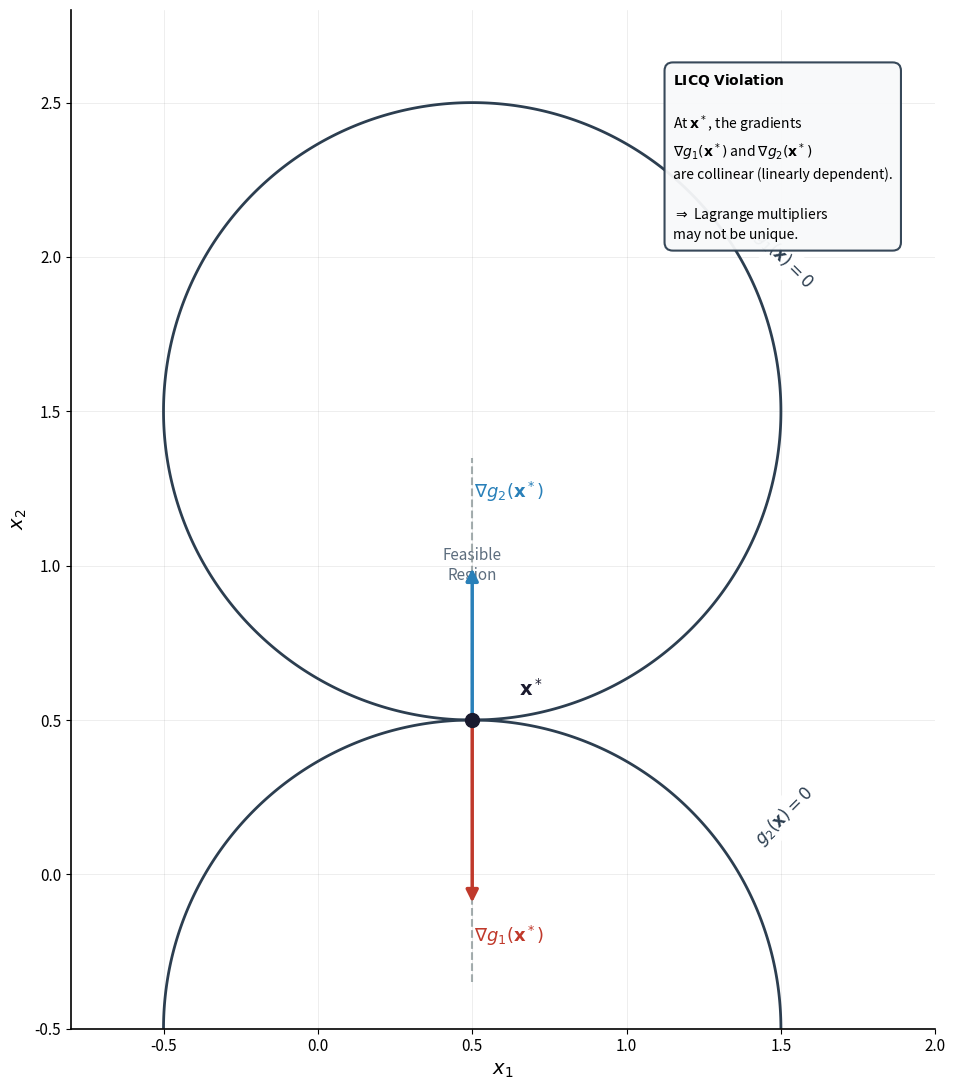

Recreate this plot in Python.
# licq_violation.py
# Academic illustration showing violation of LICQ (Linear Independence Constraint Qualification)
# Two active constraints with collinear gradients at the intersection point
# Requires: numpy, matplotlib
# Output: licq_violation.png

import numpy as np
import matplotlib.pyplot as plt
from matplotlib.patches import FancyArrowPatch
from matplotlib.colors import LinearSegmentedColormap

def g1(x, y):
    """First constraint: g1(x,y) <= 0 (curved boundary)"""
    return (x - 0.5)**2 + (y - 1.5)**2 - 1.0

def g2(x, y):
    """Second constraint: g2(x,y) <= 0 (another curved boundary, tangent to g1)"""
    return (x - 0.5)**2 + (y + 0.5)**2 - 1.0

def compute_grid(xmin=-1.0, xmax=2.0, ymin=-0.5, ymax=2.5, n=800):
    xs = np.linspace(xmin, xmax, n)
    ys = np.linspace(ymin, ymax, n)
    X, Y = np.meshgrid(xs, ys)
    return X, Y, g1(X, Y), g2(X, Y)

def gradient_g1(x, y):
    """Gradient of g1"""
    return np.array([2*(x - 0.5), 2*(y - 1.5)])

def gradient_g2(x, y):
    """Gradient of g2"""
    return np.array([2*(x - 0.5), 2*(y + 0.5)])

def main():
    # The point where both constraints are active (intersection)
    # For these two circles centered at (0.5, 1.5) and (0.5, -0.5) with radius 1,
    # they intersect at x = 0.5, y = 0.5 (on the line x = 0.5)
    x_star = np.array([0.5, 0.5])
    
    # Compute gradients at x*
    grad_g1 = gradient_g1(x_star[0], x_star[1])
    grad_g2 = gradient_g2(x_star[0], x_star[1])
    
    # Normalize for display
    grad_g1_norm = grad_g1 / np.linalg.norm(grad_g1) * 0.6
    grad_g2_norm = grad_g2 / np.linalg.norm(grad_g2) * 0.5
    
    # Grid for plotting
    X, Y, G1, G2 = compute_grid()
    
    # Feasible region: g1 <= 0 AND g2 <= 0
    feasible = ((G1 <= 0) & (G2 <= 0)).astype(float)
    
    # --- Plotting ---
    fig, ax = plt.subplots(figsize=(10, 11))
    ax.set_aspect('equal')
    ax.set_xlim(-0.8, 2.0)
    ax.set_ylim(-0.5, 2.8)
    
    # Subtle grid
    ax.grid(True, alpha=0.15, linestyle='-', linewidth=0.5, color='#666666')
    
    # Color scheme: muted blue/gray academic style
    feasible_color = '#e8eef5'  # Very light blue-gray for feasible region
    
    # Shade the feasible region
    ax.contourf(X, Y, feasible, levels=[0.5, 1.5], colors=[feasible_color], alpha=0.8)
    
    # Draw constraint boundaries with clean thin strokes
    ax.contour(X, Y, G1, levels=[0], colors=['#2c3e50'], linewidths=2.0, linestyles='-')
    ax.contour(X, Y, G2, levels=[0], colors=['#2c3e50'], linewidths=2.0, linestyles='-')
    
    # Mark the critical point x*
    ax.plot(x_star[0], x_star[1], 'o', color='#1a1a2e', markersize=10, zorder=10)
    ax.annotate(r'$\mathbf{x}^*$', xy=(x_star[0], x_star[1]), 
                xytext=(x_star[0] + 0.15, x_star[1] + 0.08),
                fontsize=14, fontweight='bold', color='#1a1a2e')
    
    # Draw gradient vectors - COLLINEAR (both point in same direction along y-axis)
    # At x* = (0.5, 0.5):
    # ∇g1 = (0, -2) pointing down (towards center of circle 1)
    # ∇g2 = (0, 2) pointing up (towards center of circle 2)
    # These are collinear (on the same line) - LICQ violation!
    
    arrow_style = dict(arrowstyle='-|>', mutation_scale=18, lw=2.5)
    
    # Gradient 1 (pointing towards center of circle 1, i.e., upward from x*)
    arrow1 = FancyArrowPatch(
        (x_star[0], x_star[1]),
        (x_star[0] + grad_g1_norm[0], x_star[1] + grad_g1_norm[1]),
        color='#c0392b',  # Muted red
        **arrow_style,
        zorder=8
    )
    ax.add_patch(arrow1)
    
    # Gradient 2 (pointing towards center of circle 2, i.e., downward from x*)
    arrow2 = FancyArrowPatch(
        (x_star[0], x_star[1]),
        (x_star[0] + grad_g2_norm[0], x_star[1] + grad_g2_norm[1]),
        color='#2980b9',  # Muted blue
        **arrow_style,
        zorder=8
    )
    ax.add_patch(arrow2)
    
    # Labels for gradients
    ax.text(x_star[0] + 0.12, x_star[1] - 0.72, r'$\nabla g_1(\mathbf{x}^*)$',
            fontsize=13, color='#c0392b', fontweight='bold', ha='center')
    ax.text(x_star[0] + 0.12, x_star[1] + 0.72, r'$\nabla g_2(\mathbf{x}^*)$',
            fontsize=13, color='#2980b9', fontweight='bold', ha='center')
    
    # Constraint labels on the curves
    ax.text(1.4, 1.9, r'$g_1(\mathbf{x}) = 0$', fontsize=12, color='#2c3e50',
            fontweight='bold', rotation=-45,
            bbox=dict(boxstyle='round,pad=0.3', fc='white', ec='none', alpha=0.9))
    ax.text(1.4, 0.1, r'$g_2(\mathbf{x}) = 0$', fontsize=12, color='#2c3e50',
            fontweight='bold', rotation=45,
            bbox=dict(boxstyle='round,pad=0.3', fc='white', ec='none', alpha=0.9))
    
    # Label for feasible region
    ax.text(0.5, 1.0, 'Feasible\nRegion', fontsize=11, ha='center', va='center',
            color='#34495e', fontstyle='italic', alpha=0.8)
    
    # Annotation box explaining LICQ violation - moved to avoid overlap
    explanation_text = (
        r"$\mathbf{LICQ\ Violation}$" + "\n\n"
        r"At $\mathbf{x}^*$, the gradients" + "\n"
        r"$\nabla g_1(\mathbf{x}^*)$ and $\nabla g_2(\mathbf{x}^*)$" + "\n"
        r"are collinear (linearly dependent)." + "\n\n"
        r"$\Rightarrow$ Lagrange multipliers" + "\n"
        r"may not be unique."
    )
    ax.text(1.15, 2.6, explanation_text, fontsize=10, ha='left', va='top',
            bbox=dict(boxstyle='round,pad=0.6', fc='#f8f9fa', ec='#2c3e50',
                     linewidth=1.5, alpha=0.95),
            linespacing=1.4)
    
    # Draw a thin dashed line showing collinearity
    line_extent = 0.85
    ax.plot([x_star[0], x_star[0]], 
            [x_star[1] - line_extent, x_star[1] + line_extent],
            '--', color='#7f8c8d', linewidth=1.5, alpha=0.7, zorder=3)
    
    # Axis labels
    ax.set_xlabel(r'$x_1$', fontsize=14, fontweight='bold')
    ax.set_ylabel(r'$x_2$', fontsize=14, fontweight='bold')
    ax.tick_params(labelsize=11)
    
    # Remove top and right spines for cleaner look
    ax.spines['top'].set_visible(False)
    ax.spines['right'].set_visible(False)
    ax.spines['left'].set_linewidth(1.2)
    ax.spines['bottom'].set_linewidth(1.2)
    
    plt.tight_layout()
    outname = "licq_violation.png"
    fig.savefig(outname, dpi=300, bbox_inches='tight', facecolor='white', edgecolor='none')
    print(f"Saved figure: {outname}")

if __name__ == "__main__":
    main()
